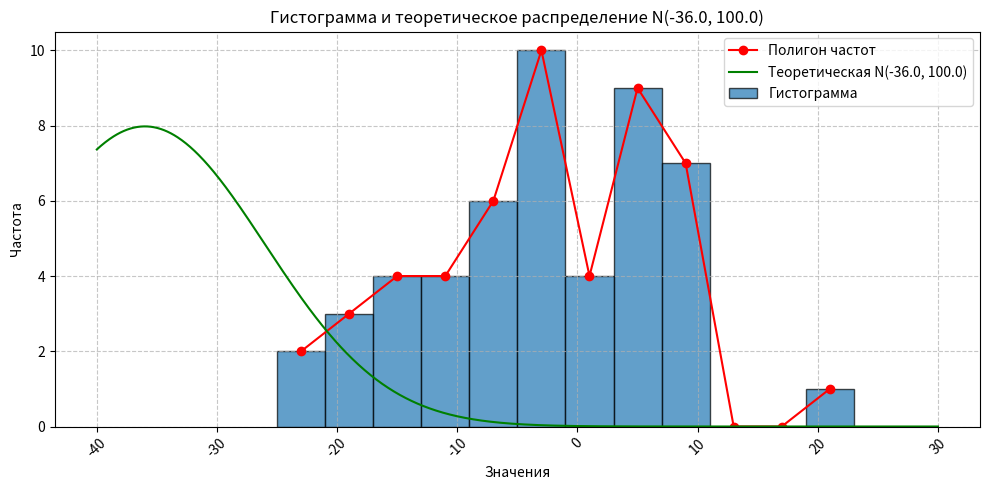

Here is the Python script that generated this plot:
import numpy as np
import matplotlib.pyplot as plt
from scipy.stats import norm, chi2

data = np.array([
    4.02, 7.36, 5.85, -6.78, -3.40, 0.83, -8.32, -8.45, -19.77, -12.57, -7.69, 8.46,
    9.63, 4.85, -3.21, 3.88, -24.86, -3.46, -16.44, -3.26, -19.02, -22.53, -10.05, -4.26,
    -17.19, 9.63, 3.52, -0.05, -9.78, -9.57, -3.40, -3.17, 0.38, -2.33, -15.15, 21.99, 6.14,
    -8.98, -13.79, -4.64, 6.75, 5.99, 10.89, 3.93, 7.22, 10.99, 1.25, -14.13, -7.03, -2.68
])

a0 = -36.00
sigma0 = 10.00
alpha = 0.20
h = 4.0

bins = np.arange(np.floor(data.min()), np.ceil(data.max()) + h, h)
observed_counts, bin_edges = np.histogram(data, bins=bins)
bin_centers = (bin_edges[:-1] + bin_edges[1:]) / 2

plt.figure(figsize=(10, 5))
plt.bar(bin_edges[:-1], observed_counts, width=h, align='edge', alpha=0.7,
        edgecolor='black', label='Гистограмма')
plt.plot(bin_centers, observed_counts, 'ro-', label='Полигон частот')
x_plot = np.linspace(-40, 30, 1000)
plt.plot(x_plot, len(data)*h*norm.pdf(x_plot, loc=a0, scale=sigma0),
         'g-', label=f'Теоретическая N({a0}, {sigma0**2})')
plt.title(f'Гистограмма и теоретическое распределение N({a0}, {sigma0**2})')
plt.xlabel('Значения')
plt.ylabel('Частота')
plt.grid(True, linestyle='--', alpha=0.7)
plt.legend()
plt.xticks(rotation=45)
plt.tight_layout()
plt.savefig("chi2_hist_theory.png")
plt.show()

grouped_bins = [-25, -17, -9, -1, 7, 15, 23]
grouped_observed = [
    sum(observed_counts[:3]),
    sum(observed_counts[3:5]),
    sum(observed_counts[5:7]),
    sum(observed_counts[7:9]),
    sum(observed_counts[9:11]),
    observed_counts[11]
]

n = len(data)
expected_counts = []
for i in range(len(grouped_bins) - 1):
    left = grouped_bins[i]
    right = grouped_bins[i + 1]
    p = norm.cdf((right - a0) / sigma0) - norm.cdf((left - a0) / sigma0)
    expected_counts.append(p * n)

chi2_stat = np.sum((np.array(grouped_observed) - np.array(expected_counts))**2 / np.array(expected_counts))
df = len(grouped_observed) - 1
p_value = 1 - chi2.cdf(chi2_stat, df)
critical_value = chi2.ppf(1 - alpha, df)

print("\nОбъединенные интервалы и частоты:")
for i in range(len(grouped_bins) - 1):
    print(f"[{grouped_bins[i]:.0f}, {grouped_bins[i+1]:.0f}): "
          f"O = {grouped_observed[i]}, E = {expected_counts[i]:.2f}")

print(f"\nСтатистика χ² = {chi2_stat:.4f}")
print(f"Критическое значение χ² при α = {alpha}: {critical_value:.4f}")
print(f"p-value = {p_value:.4f}")

if p_value < alpha:
    print(f"Гипотеза H₀ отвергается на уровне значимости α = {alpha}")
else:
    print(f"Нет оснований отвергнуть гипотезу H₀ при α = {alpha}")

print(f"Наибольший уровень значимости, при котором H₀ ещё принимается: {p_value:.4f}")